76-way image classification set "dataset" from GitHub (eddie772tw/R6Assist); label vocabulary: Ace, Alibi, Amaru, Aruni, Ash, Azami, Bandit, Blackbeard, Blitz, Brava, Buck, capitão, Castle, Caveira, Clash, Deimos, Denari, Doc, Dokkaebi, Echo, Ela, Fenrir, Finka, Flores, Frost, Fuze, Glaz, Goyo, Gridlock, Grim, Hibana, Iana, Jackal, jäger, Kaid, Kali, Kapkan, Lesion, Lion, Maestro, Maverick, Melusi, Mira, Montagne, Mozzie, Mute, Nomad, Oryx, Osa, Pulse, Ram, Rauora, Recruit attacker, Recruit defender, Rook, Sens, Sentry, skopós, Sledge, Smoke, Solis, Striker, Tachanka, Thatcher, Thermite, Thorn, Thunderbird, Tubarao, Twitch, Valkyrie, Vigil, Wamai, Warden, Ying, Zero, Zofia.

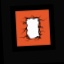
Label: Thermite

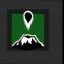
Label: Goyo

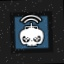
Label: Twitch

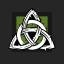
Label: Thorn

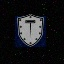
Label: Montagne

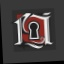
Label: Flores
